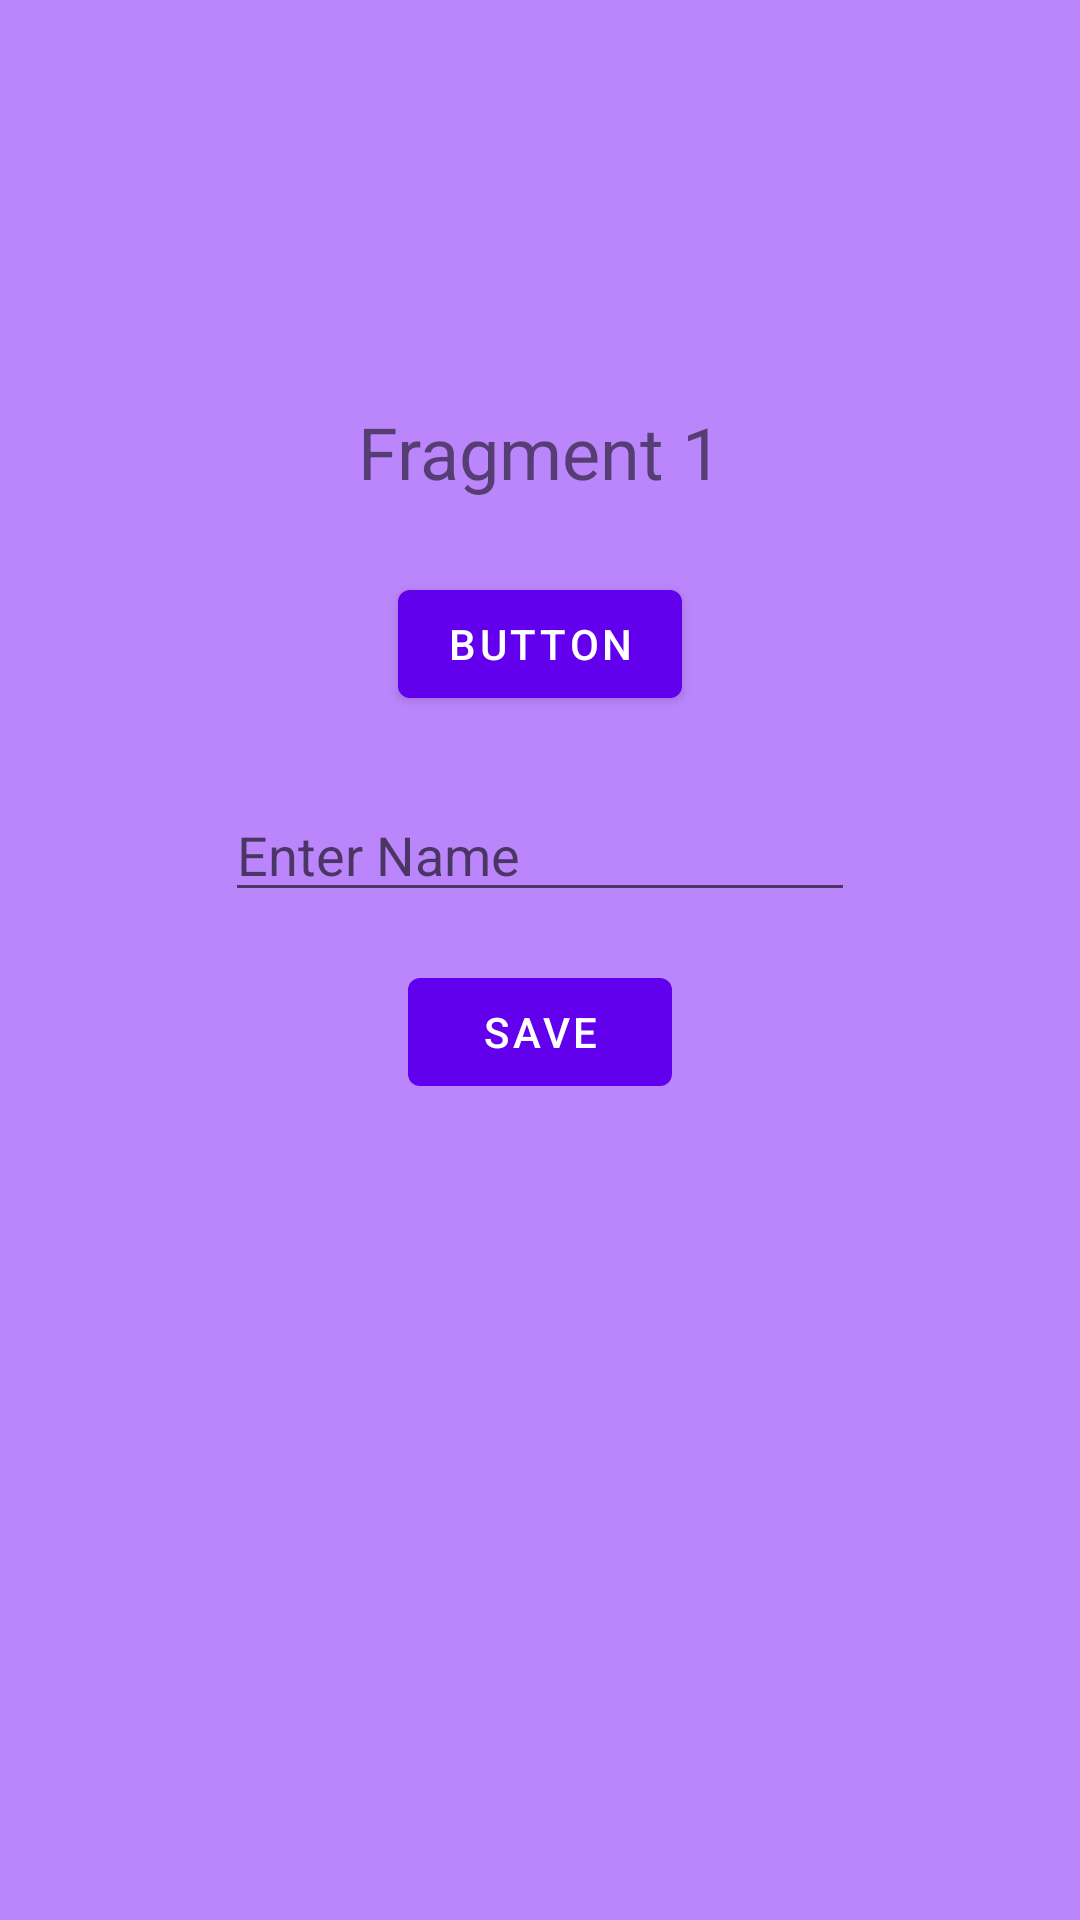

Write the Android layout XML for this screen, with the resource values it uses.
<!-- AndroidManifest.xml: application theme Theme.TestDemo -->
<!-- res/layout/fragment1.xml -->
<?xml version="1.0" encoding="utf-8"?>
<androidx.constraintlayout.widget.ConstraintLayout xmlns:android="http://schemas.android.com/apk/res/android"
    xmlns:app="http://schemas.android.com/apk/res-auto"
    xmlns:tools="http://schemas.android.com/tools"
    android:layout_width="match_parent"
    android:layout_height="match_parent"
    android:background="@color/purple_200">

    <TextView
        android:id="@+id/textView2"
        android:layout_width="wrap_content"
        android:layout_height="wrap_content"
        android:text="Fragment 1"
        android:textSize="24sp"
        app:layout_constraintBottom_toBottomOf="parent"
        app:layout_constraintEnd_toEndOf="parent"
        app:layout_constraintStart_toStartOf="parent"
        app:layout_constraintTop_toTopOf="parent"
        app:layout_constraintVertical_bias="0.221" />

    <Button
        android:id="@+id/fragment_change_btn"
        android:layout_width="wrap_content"
        android:layout_height="wrap_content"
        android:layout_marginTop="24dp"
        android:text="Button"
        app:layout_constraintEnd_toEndOf="parent"
        app:layout_constraintStart_toStartOf="parent"
        app:layout_constraintTop_toBottomOf="@+id/textView2" />

    <EditText
        android:id="@+id/vm_name_et"
        android:layout_width="wrap_content"
        android:layout_height="wrap_content"
        android:layout_marginTop="24dp"
        android:ems="10"
        android:hint="Enter Name"
        android:inputType="textPersonName"
        app:layout_constraintEnd_toEndOf="parent"
        app:layout_constraintStart_toStartOf="parent"
        app:layout_constraintTop_toBottomOf="@+id/fragment_change_btn" />

    <Button
        android:id="@+id/vm_save_btn"
        android:layout_width="wrap_content"
        android:layout_height="wrap_content"
        android:layout_marginTop="16dp"
        android:text="Save"
        app:layout_constraintEnd_toEndOf="parent"
        app:layout_constraintStart_toStartOf="parent"
        app:layout_constraintTop_toBottomOf="@+id/vm_name_et" />

</androidx.constraintlayout.widget.ConstraintLayout>
<!-- resources referenced by this layout -->
<resources>
  <style name="Theme.TestDemo" parent="Theme.MaterialComponents.DayNight.DarkActionBar">
          
          <item name="colorPrimary">@color/purple_500</item>
          <item name="colorPrimaryVariant">@color/purple_700</item>
          <item name="colorOnPrimary">@color/white</item>
          
          <item name="colorSecondary">@color/teal_200</item>
          <item name="colorSecondaryVariant">@color/teal_700</item>
          <item name="colorOnSecondary">@color/black</item>
          
          <item name="android:statusBarColor" tools:targetApi="l">?attr/colorPrimaryVariant</item>
          
      </style>
  <!-- not gathered from this repository: default colours our renderer supplied (Android Studio template values) -->
  <color name="purple_200">#FFBB86FC</color>
  <color name="purple_500">#FF6200EE</color>
  <color name="purple_700">#FF3700B3</color>
  <color name="teal_200">#FF03DAC5</color>
  <color name="teal_700">#FF018786</color>
  <color name="black">#FF000000</color>
  <color name="white">#FFFFFFFF</color>
</resources>
